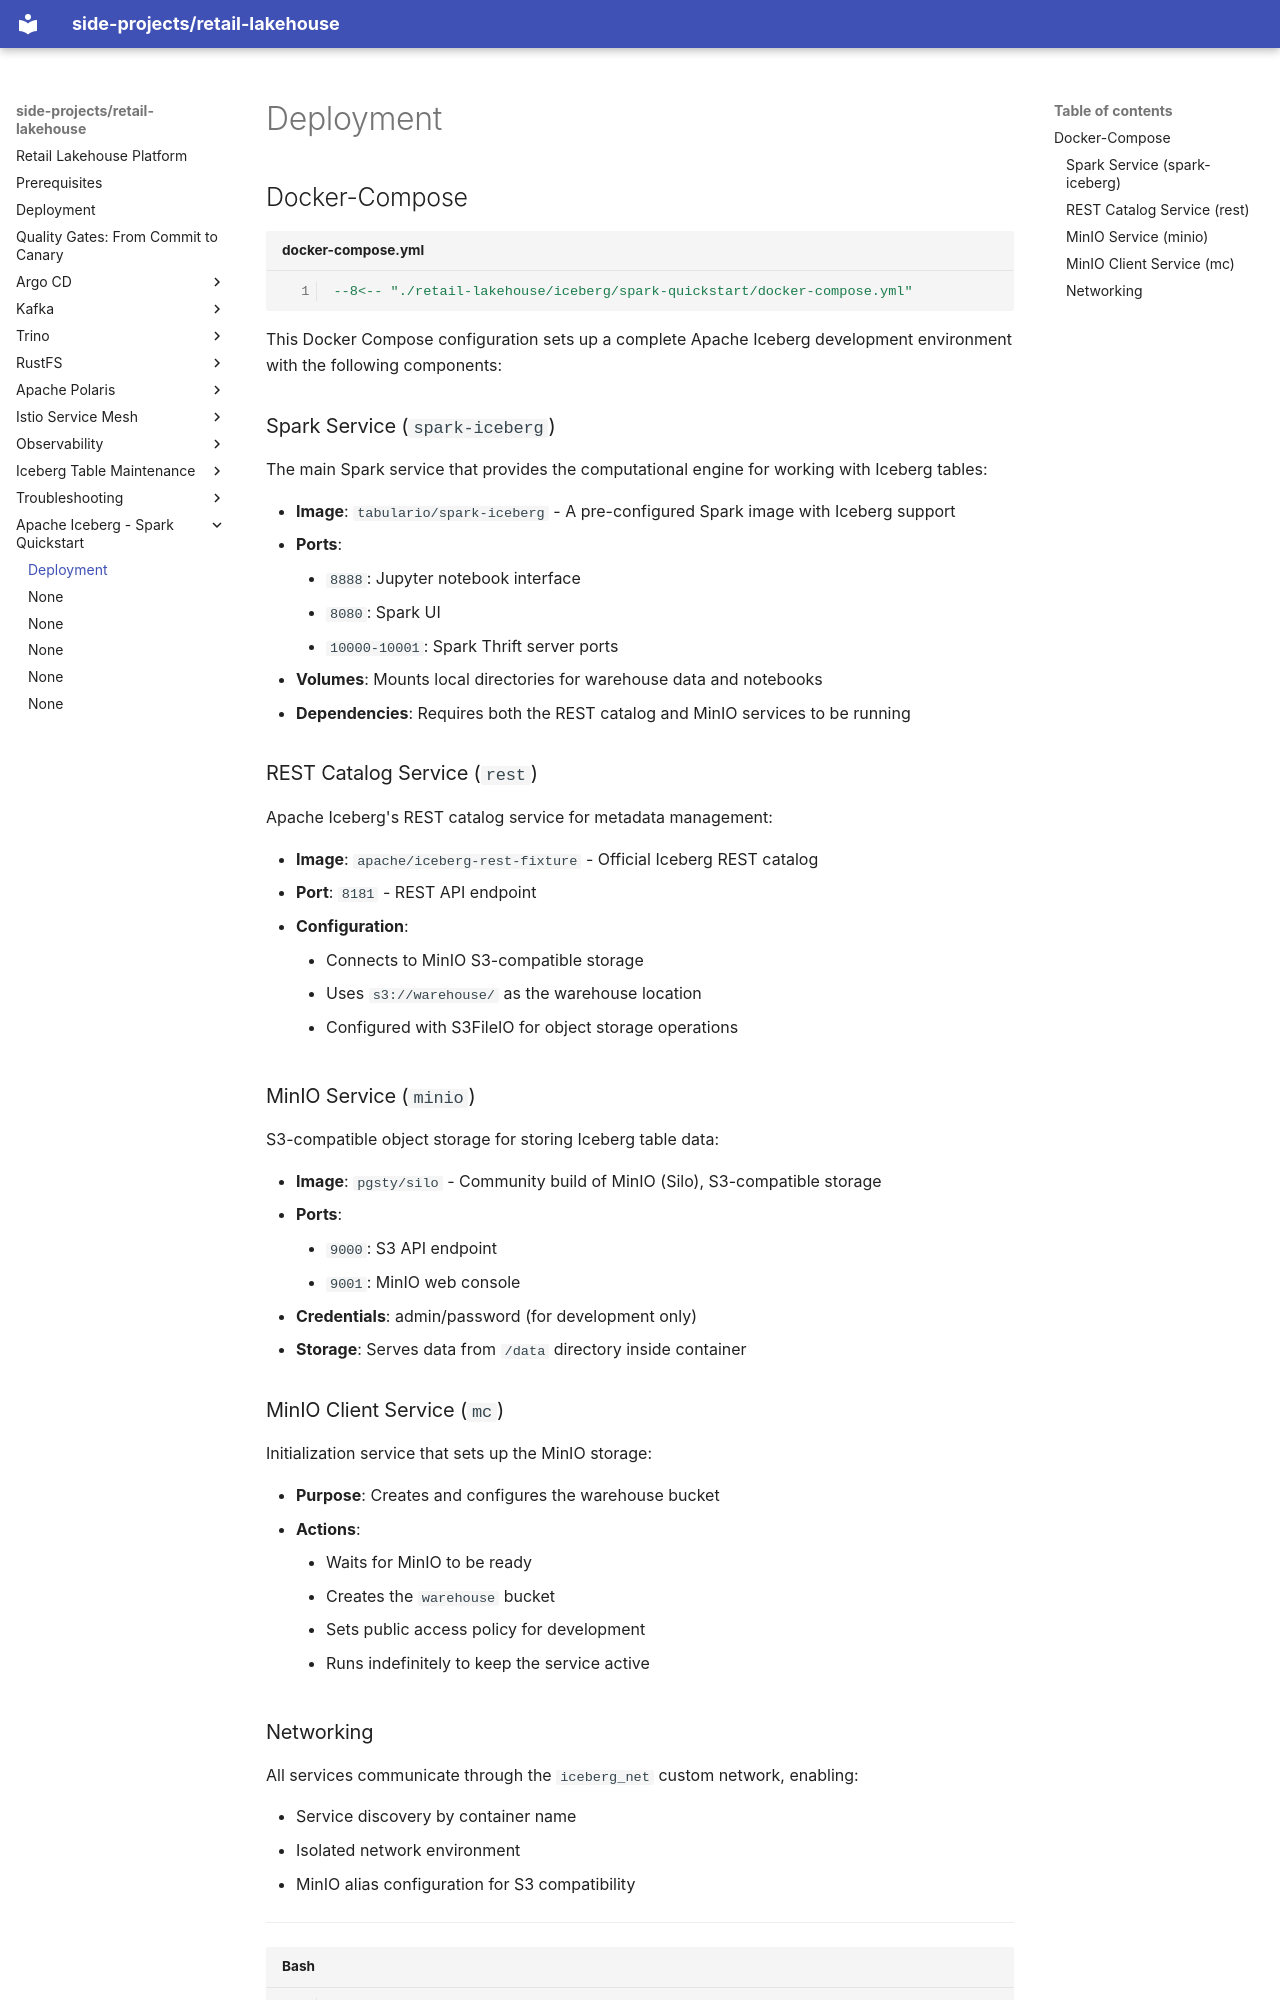

repository: kuanchoulai10/retail-lakehouse · page: iceberg/spark-quickstart/deployment/index.html · generator: mkdocs

# Deployment

## Docker-Compose

```yaml title="docker-compose.yml" linenums="1" hl_lines="2 23 37 52 71"
--8<-- "./retail-lakehouse/iceberg/spark-quickstart/docker-compose.yml"
```

This Docker Compose configuration sets up a complete Apache Iceberg development environment with the following components:


### Spark Service (`spark-iceberg`)

The main Spark service that provides the computational engine for working with Iceberg tables:

- **Image**: `tabulario/spark-iceberg` - A pre-configured Spark image with Iceberg support
- **Ports**:
    - `8888`: Jupyter notebook interface
    - `8080`: Spark UI
    - `10000-10001`: Spark Thrift server ports
- **Volumes**: Mounts local directories for warehouse data and notebooks
- **Dependencies**: Requires both the REST catalog and MinIO services to be running


### REST Catalog Service (`rest`)

Apache Iceberg's REST catalog service for metadata management:

- **Image**: `apache/iceberg-rest-fixture` - Official Iceberg REST catalog
- **Port**: `8181` - REST API endpoint
- **Configuration**:
    - Connects to MinIO S3-compatible storage
    - Uses `s3://warehouse/` as the warehouse location
    - Configured with S3FileIO for object storage operations
